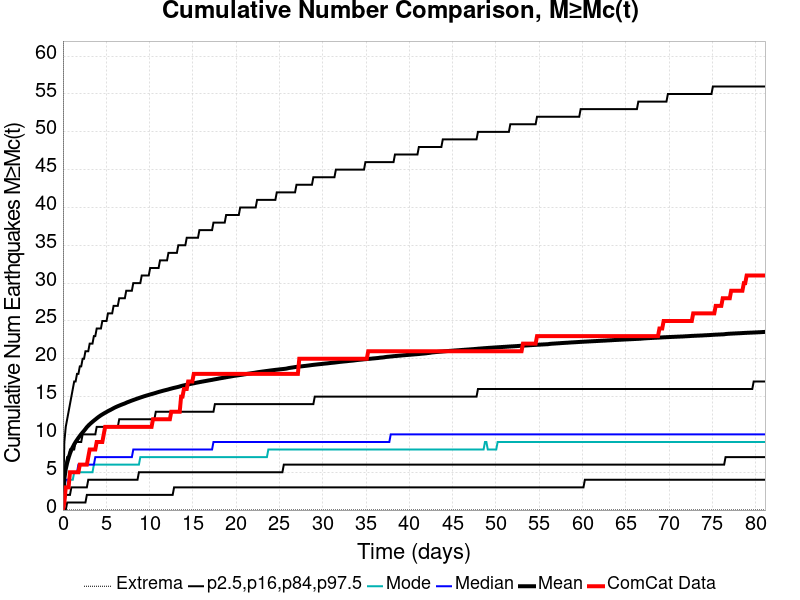

The table this chart was drawn from, first rows:
Time (days), ComCat Data, Simulation Mean, Simulation Median, Simulation Mode, Simulation Minimum, Simulation Maximum, 2.5 %-ile, 16 %-ile, 84 %-ile, 97.5 %-ile
0.0, 0.0, 0.0, 0.0, 0.0, 0.0, 0.0, 0.0, 0.0, 0.0, 0.0
0.1625, 1.0, 4.135, 3.0, 2.0, 0.0, 2266, 0.0, 1.0, 5.0, 9.0
0.325, 3.0, 5.421, 4.0, 3.0, 0.0, 2783, 0.0, 2.0, 6.0, 11.0
0.4874, 3.0, 6.233, 4.0, 3.0, 0.0, 3089, 1.0, 2.0, 7.0, 12.0
0.6499, 3.0, 6.898, 4.0, 4.0, 0.0, 3306, 1.0, 2.0, 7.0, 13.0
0.8124, 5.0, 7.477, 5.0, 4.0, 0.0, 3443, 1.0, 2.0, 8.0, 14.0
0.9749, 5.0, 7.956, 5.0, 4.0, 0.0, 3754, 1.0, 3.0, 8.0, 15.0
1.137, 5.0, 8.326, 5.0, 4.0, 0.0, 4208, 1.0, 3.0, 8.0, 16.0
1.3, 5.0, 8.691, 5.0, 5.0, 0.0, 4467, 1.0, 3.0, 8.0, 17.0
1.462, 5.0, 9.001, 5.0, 5.0, 0.0, 4685, 1.0, 3.0, 9.0, 17.0
1.625, 5.0, 9.27, 5.0, 5.0, 0.0, 4840, 1.0, 3.0, 9.0, 18.0
1.787, 5.0, 9.542, 6.0, 5.0, 0.0, 4981, 1.0, 3.0, 9.0, 18.0
1.95, 6.0, 9.799, 6.0, 5.0, 0.0, 5135, 1.0, 3.0, 9.0, 19.0
2.112, 6.0, 10.04, 6.0, 5.0, 0.0, 5270, 1.0, 3.0, 9.0, 19.0
2.275, 6.0, 10.27, 6.0, 5.0, 0.0, 5373, 1.0, 3.0, 10.0, 20.0
2.437, 6.0, 10.48, 6.0, 5.0, 0.0, 5463, 1.0, 3.0, 10.0, 20.0
2.6, 6.0, 10.71, 6.0, 5.0, 0.0, 5568, 1.0, 3.0, 10.0, 21.0
2.762, 6.0, 10.96, 6.0, 5.0, 0.0, 5665, 2.0, 3.0, 10.0, 21.0
2.925, 7.0, 11.15, 6.0, 5.0, 0.0, 5743, 2.0, 4.0, 10.0, 21.0
3.087, 8.0, 11.34, 6.0, 5.0, 0.0, 5819, 2.0, 4.0, 10.0, 22.0
3.25, 8.0, 11.51, 6.0, 5.0, 0.0, 5887, 2.0, 4.0, 10.0, 22.0
3.412, 8.0, 11.67, 6.0, 5.0, 0.0, 5996, 2.0, 4.0, 10.0, 22.0
3.575, 8.0, 11.82, 6.0, 6.0, 0.0, 6048, 2.0, 4.0, 10.0, 23.0
3.737, 8.0, 11.97, 7.0, 6.0, 0.0, 6106, 2.0, 4.0, 10.0, 23.0
3.899, 9.0, 12.12, 7.0, 6.0, 0.0, 6171, 2.0, 4.0, 11.0, 24.0
4.062, 9.0, 12.27, 7.0, 6.0, 0.0, 6235, 2.0, 4.0, 11.0, 24.0
4.224, 9.0, 12.4, 7.0, 6.0, 0.0, 6282, 2.0, 4.0, 11.0, 24.0
4.387, 9.0, 12.53, 7.0, 6.0, 0.0, 6336, 2.0, 4.0, 11.0, 24.0
4.549, 9.0, 12.64, 7.0, 6.0, 0.0, 6388, 2.0, 4.0, 11.0, 25.0
4.712, 10.0, 12.76, 7.0, 6.0, 0.0, 6439, 2.0, 4.0, 11.0, 25.0
4.874, 11.0, 12.86, 7.0, 6.0, 0.0, 6477, 2.0, 4.0, 11.0, 25.0
5.037, 11.0, 12.97, 7.0, 6.0, 0.0, 6515, 2.0, 4.0, 11.0, 25.0
5.199, 11.0, 13.07, 7.0, 6.0, 0.0, 6558, 2.0, 4.0, 11.0, 26.0
5.362, 11.0, 13.17, 7.0, 6.0, 0.0, 6596, 2.0, 4.0, 11.0, 26.0
5.524, 11.0, 13.26, 7.0, 6.0, 0.0, 6628, 2.0, 4.0, 11.0, 26.0
5.687, 11.0, 13.36, 7.0, 6.0, 0.0, 6651, 2.0, 4.0, 11.0, 26.0
5.849, 11.0, 13.47, 7.0, 6.0, 0.0, 6689, 2.0, 4.0, 11.0, 27.0
6.012, 11.0, 13.56, 7.0, 6.0, 0.0, 6724, 2.0, 4.0, 11.0, 27.0
6.174, 11.0, 13.65, 7.0, 6.0, 0.0, 6779, 2.0, 4.0, 11.0, 27.0
6.337, 11.0, 13.73, 7.0, 6.0, 0.0, 6817, 2.0, 4.0, 11.0, 27.0
6.499, 11.0, 13.81, 7.0, 6.0, 0.0, 6841, 2.0, 4.0, 12.0, 28.0
6.662, 11.0, 13.88, 7.0, 6.0, 0.0, 6873, 2.0, 4.0, 12.0, 28.0
6.824, 11.0, 13.96, 7.0, 6.0, 0.0, 6900, 2.0, 4.0, 12.0, 28.0
6.987, 11.0, 14.03, 7.0, 6.0, 0.0, 6928, 2.0, 4.0, 12.0, 28.0
7.149, 11.0, 14.1, 7.0, 6.0, 0.0, 6954, 2.0, 4.0, 12.0, 28.0
7.312, 11.0, 14.19, 7.0, 6.0, 0.0, 6979, 2.0, 4.0, 12.0, 29.0
7.474, 11.0, 14.26, 7.0, 6.0, 0.0, 7000, 2.0, 4.0, 12.0, 29.0
7.637, 11.0, 14.33, 7.0, 6.0, 0.0, 7023, 2.0, 4.0, 12.0, 29.0
7.799, 11.0, 14.41, 7.0, 6.0, 0.0, 7045, 2.0, 4.0, 12.0, 29.0
7.961, 11.0, 14.48, 7.0, 6.0, 0.0, 7064, 2.0, 4.0, 12.0, 29.0
8.124, 11.0, 14.54, 8.0, 6.0, 0.0, 7089, 2.0, 4.0, 12.0, 30.0
8.286, 11.0, 14.61, 8.0, 6.0, 0.0, 7126, 2.0, 4.0, 12.0, 30.0
8.449, 11.0, 14.68, 8.0, 6.0, 0.0, 7145, 2.0, 4.0, 12.0, 30.0
8.611, 11.0, 14.74, 8.0, 6.0, 0.0, 7165, 2.0, 4.0, 12.0, 30.0
8.774, 11.0, 14.81, 8.0, 6.0, 0.0, 7190, 2.0, 5.0, 12.0, 30.0
8.936, 11.0, 14.87, 8.0, 7.0, 0.0, 7197, 2.0, 5.0, 12.0, 30.0
9.099, 11.0, 14.94, 8.0, 7.0, 0.0, 7217, 2.0, 5.0, 12.0, 31.0
9.261, 11.0, 15, 8.0, 7.0, 0.0, 7249, 2.0, 5.0, 12.0, 31.0
9.424, 11.0, 15.06, 8.0, 7.0, 0.0, 7266, 2.0, 5.0, 12.0, 31.0
9.586, 11.0, 15.11, 8.0, 7.0, 0.0, 7284, 2.0, 5.0, 12.0, 31.0
... 440 more rows
